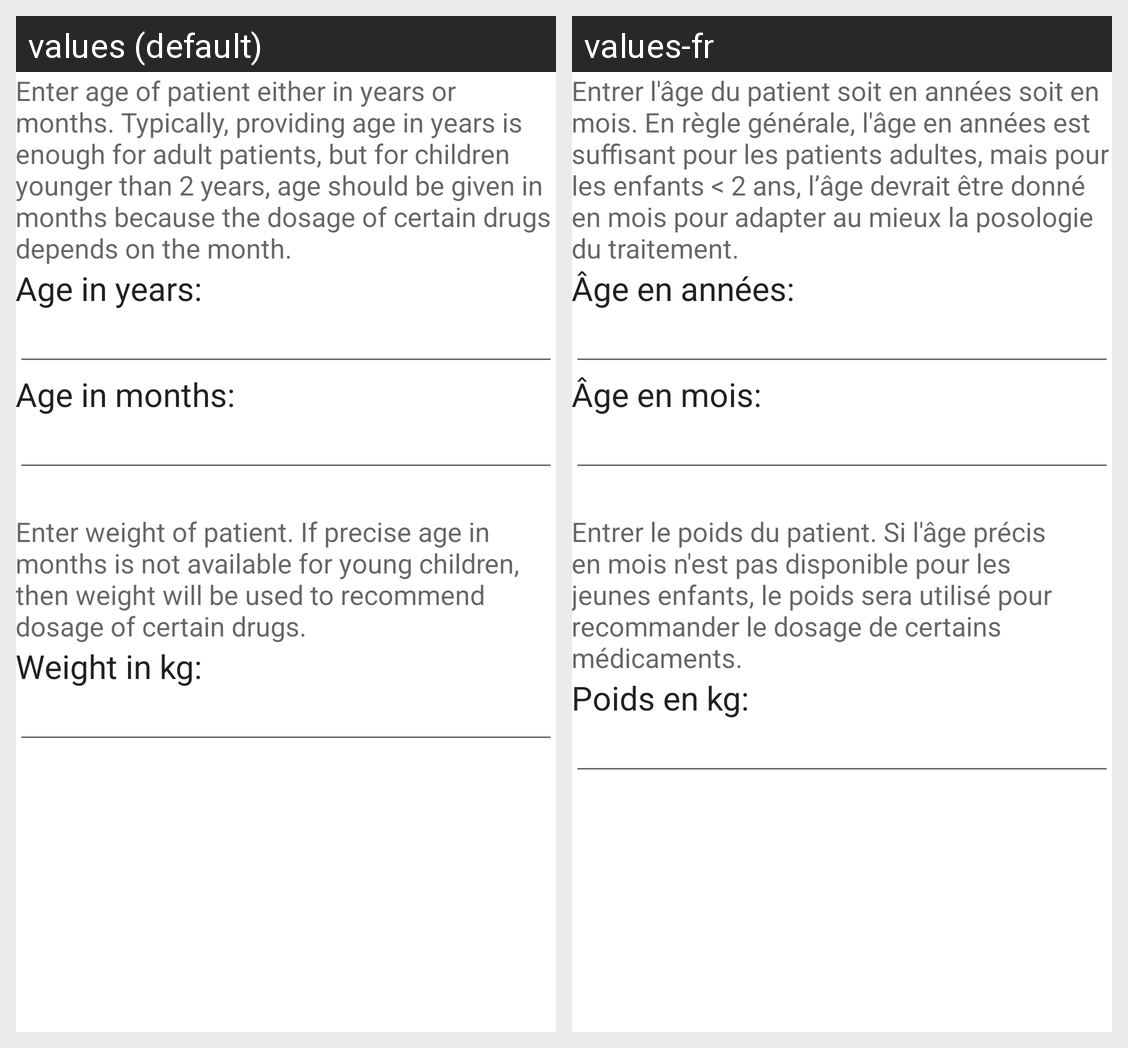

Locale-by-locale string values for the Android screen shown in this grid:
Android screen res/layout/fragment_info.xml rendered under 2 locales, left to right: values (default), values-fr. Device: Nexus 5 (rendered at 1080×1920; each locale shown at half size, 540×960, under a caption strip naming it); theme FullscreenTheme.
Strings drawn on this screen, with the default value and each locale's value (text and hints the layout hard-codes, and strings that could not be matched under every locale, appear in the picture but are not listed):

info_age_intro
  values: Enter age of patient either in years or months. Typically, providing age in years is enough for adult patients, but for children younger than 2 years, age should be given in months because the dosage of certain drugs depends on the month.
  values-fr: Entrer l'âge du patient soit en années soit en mois. En règle générale, l'âge en années est suffisant pour les patients adultes, mais pour les enfants < 2 ans, l’âge devrait être donné en mois pour adapter au mieux la posologie du traitement.

info_age_years
  values: Age in years:
  values-fr: Âge en années:

info_age_months
  values: Age in months:
  values-fr: Âge en mois:

info_weight_intro
  values: Enter weight of patient. If precise age in months is not available for young children, then weight will be used to recommend dosage of certain drugs.
  values-fr: Entrer le poids du patient. Si l'âge précis en mois n'est pas disponible pour les jeunes enfants, le poids sera utilisé pour recommander le dosage de certains médicaments.

info_weight_kg
  values: Weight in kg:
  values-fr: Poids en kg:
